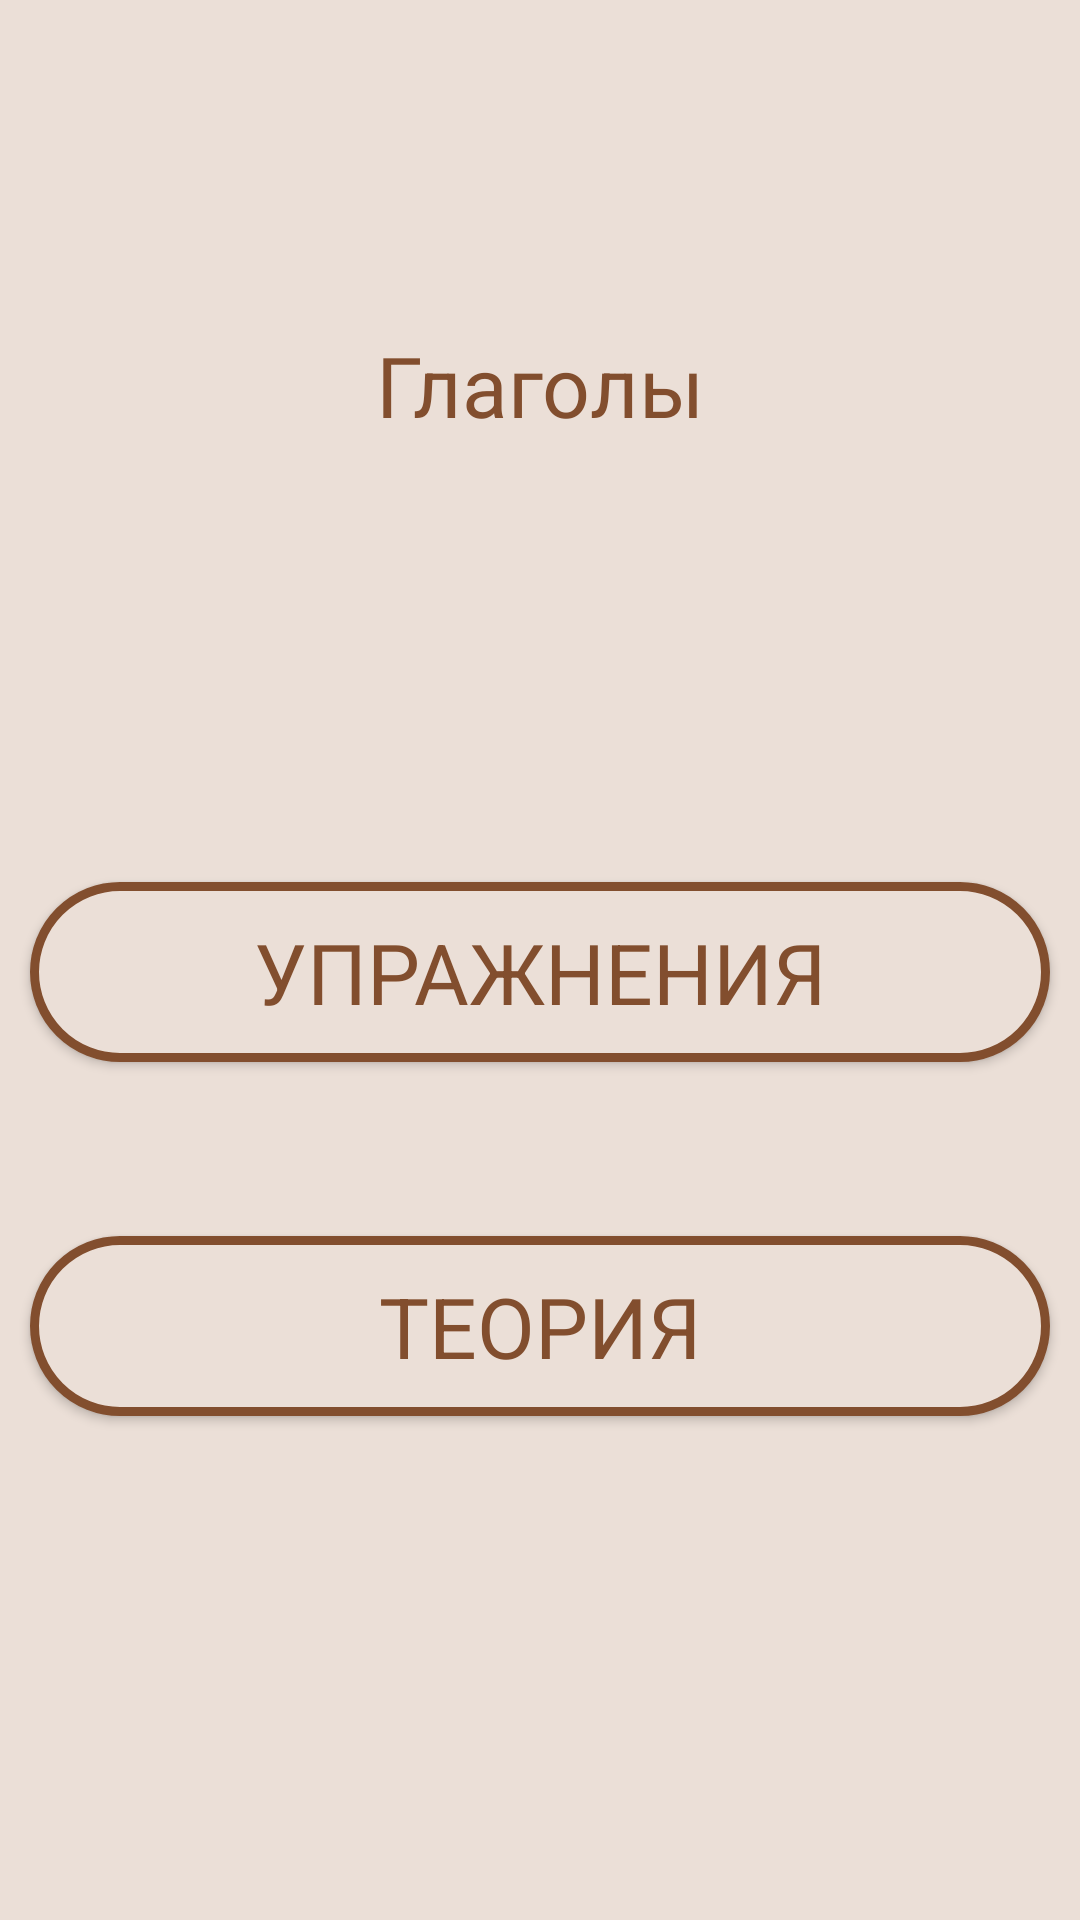

Layout XML and referenced resources for this Android screen:
<!-- AndroidManifest.xml: application theme Theme.Application -->
<!-- res/layout/fragment_verb.xml -->
<?xml version="1.0" encoding="utf-8"?>
<androidx.constraintlayout.widget.ConstraintLayout xmlns:android="http://schemas.android.com/apk/res/android"
    xmlns:app="http://schemas.android.com/apk/res-auto"
    xmlns:tools="http://schemas.android.com/tools"
    android:layout_width="match_parent"
    android:layout_height="match_parent"
    android:background="@color/main_color"
    android:id="@+id/verbs">

    <TextView
        android:id="@+id/v"
        android:layout_width="290dp"
        android:layout_height="66dp"
        android:gravity="center"
        android:text="@string/verbs"
        app:layout_constraintBottom_toBottomOf="parent"
        app:layout_constraintEnd_toEndOf="parent"
        app:layout_constraintHorizontal_bias="0.495"
        app:layout_constraintStart_toStartOf="parent"
        app:layout_constraintTop_toTopOf="parent"
        app:layout_constraintVertical_bias="0.166" />

    <Button
        android:id="@+id/theory_verbs"
        android:layout_width="340dp"
        android:layout_height="60dp"
        android:background="@drawable/button_border"
        android:layout_marginBottom="168dp"
        android:text="@string/theory"
        app:layout_constraintBottom_toBottomOf="parent"
        app:layout_constraintEnd_toEndOf="parent"
        app:layout_constraintHorizontal_bias="0.498"
        app:layout_constraintStart_toStartOf="parent"
        android:onClick="verb_theory"/>

    <Button
        android:id="@+id/exercises_verbs"
        android:layout_width="340dp"
        android:layout_height="60dp"
        android:text="@string/exercise"
        android:background="@drawable/button_border"
        app:layout_constraintBottom_toTopOf="@+id/theory_verbs"
        app:layout_constraintEnd_toEndOf="parent"
        app:layout_constraintHorizontal_bias="0.498"
        app:layout_constraintStart_toStartOf="parent"
        app:layout_constraintTop_toBottomOf="@+id/v"
        app:layout_constraintVertical_bias="0.695"
        android:onClick="verb_practice"/>
</androidx.constraintlayout.widget.ConstraintLayout>
<!-- resources referenced by this layout -->
<resources>
  <color name="main_color">#ebdfd7</color>
  <!-- drawable button_border (drawable) -->
  <shape xmlns:android="http://schemas.android.com/apk/res/android"
      android:shape="rectangle">
      <stroke
          android:width="3dp"
          android:color="@color/second_color"
          >
      </stroke>
  
      <solid
          android:color="@color/main_color">
      </solid>
  
      <corners
          android:radius="55dp"
          >
      </corners>
  </shape>
  <string name="exercise">Упражнения</string>
  <string name="theory">Теория</string>
  <string name="verbs">Глаголы</string>
  <style name="Theme.Application" parent="Theme.AppCompat.Light.NoActionBar">
          <item name="colorPrimary">@color/main_color</item>
          <item name="backgroundColor">@color/main_color</item>
          <item name="colorPrimaryVariant">@color/third_color</item>
          <item name="android:textColor">@color/second_color</item>
          <item name="android:textSize">28sp</item>
          <item name="fontFamily">@font/gilroy_black</item>
      </style>
  <color name="second_color">#824e2e</color>
  <color name="third_color">#c15151</color>
</resources>
